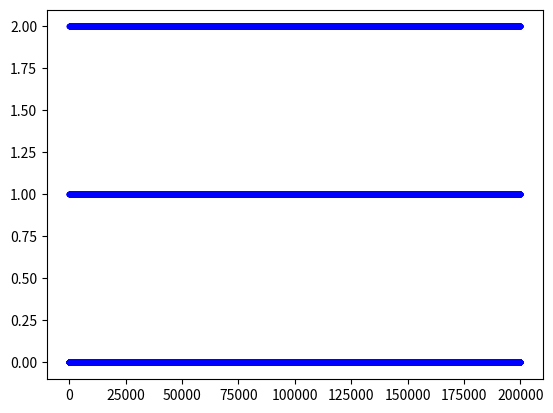

The matplotlib source for this figure:
import numpy as np
import random
from matplotlib import pyplot


def get_states(p_matrix, start_state, count_t):
    result = np.zeros(3)
    history = []
    current_state = start_state
    for i in range(count_t):
        result[current_state] += 1
        history.append(current_state)
        pr_next_state = random.random()
        if pr_next_state < p_matrix[current_state][0]:
            current_state = 0
        elif pr_next_state < p_matrix[current_state][0] + p_matrix[current_state][1]:
            current_state = 1
        else:
            current_state = 2
    result /= count_t
    return result, history


def get_theoretical_distribution(p_matrix):
    p_transpose = p_matrix.transpose()
    b_matrix = [0, 0, 1]
    a_matrix = p_transpose - np.identity(3)
    a_matrix[-1] = np.ones(3)
    if round(np.linalg.det(a_matrix), 5) == 0:
        raise AssertionError("A matrix determinant is equal 0!")
    return np.linalg.solve(a_matrix, b_matrix)


if __name__ == '__main__':
    P = np.array([[0.9, 0.05, 0.05],
                  [0.8, 0.1, 0.1],
                  [0.7, 0.1, 0.2]])
    T = 200000
    my_start_state = 0

    states = get_states(P, my_start_state, T)
    prob_states = states[0]
    print("Experimental value: {}".format(prob_states))
    print("Theoretical value: {} (big matrix power)".format(np.linalg.matrix_power(P, 100)[0]))
    print("Theoretical value: {} (linear equation system)".format(get_theoretical_distribution(P)))

    states_history = states[1]
    pyplot.plot(range(T), states_history, 'b.')
    pyplot.savefig("result.png")
